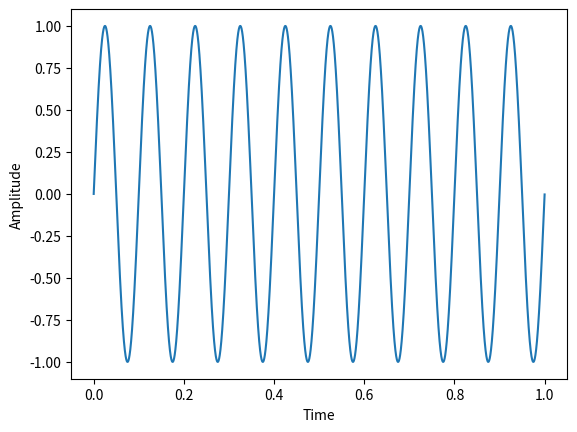

Generate this figure with matplotlib: (Note: this script raises an exception after producing the figure.)
import matplotlib.pyplot as plt
import numpy as np
from numpy import linalg as la

# Definition of dft and constants
def dft(signal):
    '''
    Function to calculate the DFT of a 1D signal
    '''
    N = len(signal)
    n = np.arange(N)
    k = n.reshape((N, 1))
    e = np.exp(2j * np.pi * k * n / N)

    output = np.dot(e, signal)

    return output

def inverse_dft(signal):
    '''
    Function to calculate the inverse of DFT of a 1D signal
    '''
    N = len(signal)
    n = np.arange(N)
    k = n.reshape((N, 1))
    e = np.exp(-2j * np.pi * k * n / N)

    output = np.dot(e, signal)

    return output

SAMPLE_RATE = 2e4
SAMPLE_INTERVAL = 1.0/SAMPLE_RATE

time = np.arange(0, 1, SAMPLE_INTERVAL)
N = len(time)

# Generating a sin sample

frequency_list = [10]
amplitude_list = [1]

signal = np.zeros_like(time)
for f, A in zip(frequency_list, amplitude_list):
    signal += A*np.sin(2*np.pi*f*time)

# Ploting the original signal and dft singal

plt.plot(time, signal)
plt.xlabel('Time')
plt.ylabel('Amplitude')

plt.show()


dft_signal = dft(signal)

n = np.arange(N)
TIME_INTERVAL = N/SAMPLE_RATE
freq = n/TIME_INTERVAL
NYQUIST_FREQUENCY = 1/(2*SAMPLE_INTERVAL)

plt.plot(freq, 2*SAMPLE_INTERVAL*abs(dft_signal))
plt.xlabel('Frequency')
plt.ylabel('Amplitude')

plt.show()

# Parsvel equality 
norm_signal = la.norm(signal)
norm_dft_signal = la.norm(abs(dft_signal))
diff = norm_signal - norm_dft_signal/np.sqrt(N)


inverse_dft_signal = inverse_dft(dft_signal)

plt.plot(time, abs(signal) - abs(inverse_dft_signal)/N)
plt.xlabel('Time')
plt.ylabel('Diff')

plt.show()

print("The differece between the signal and dft/N: ", diff)
